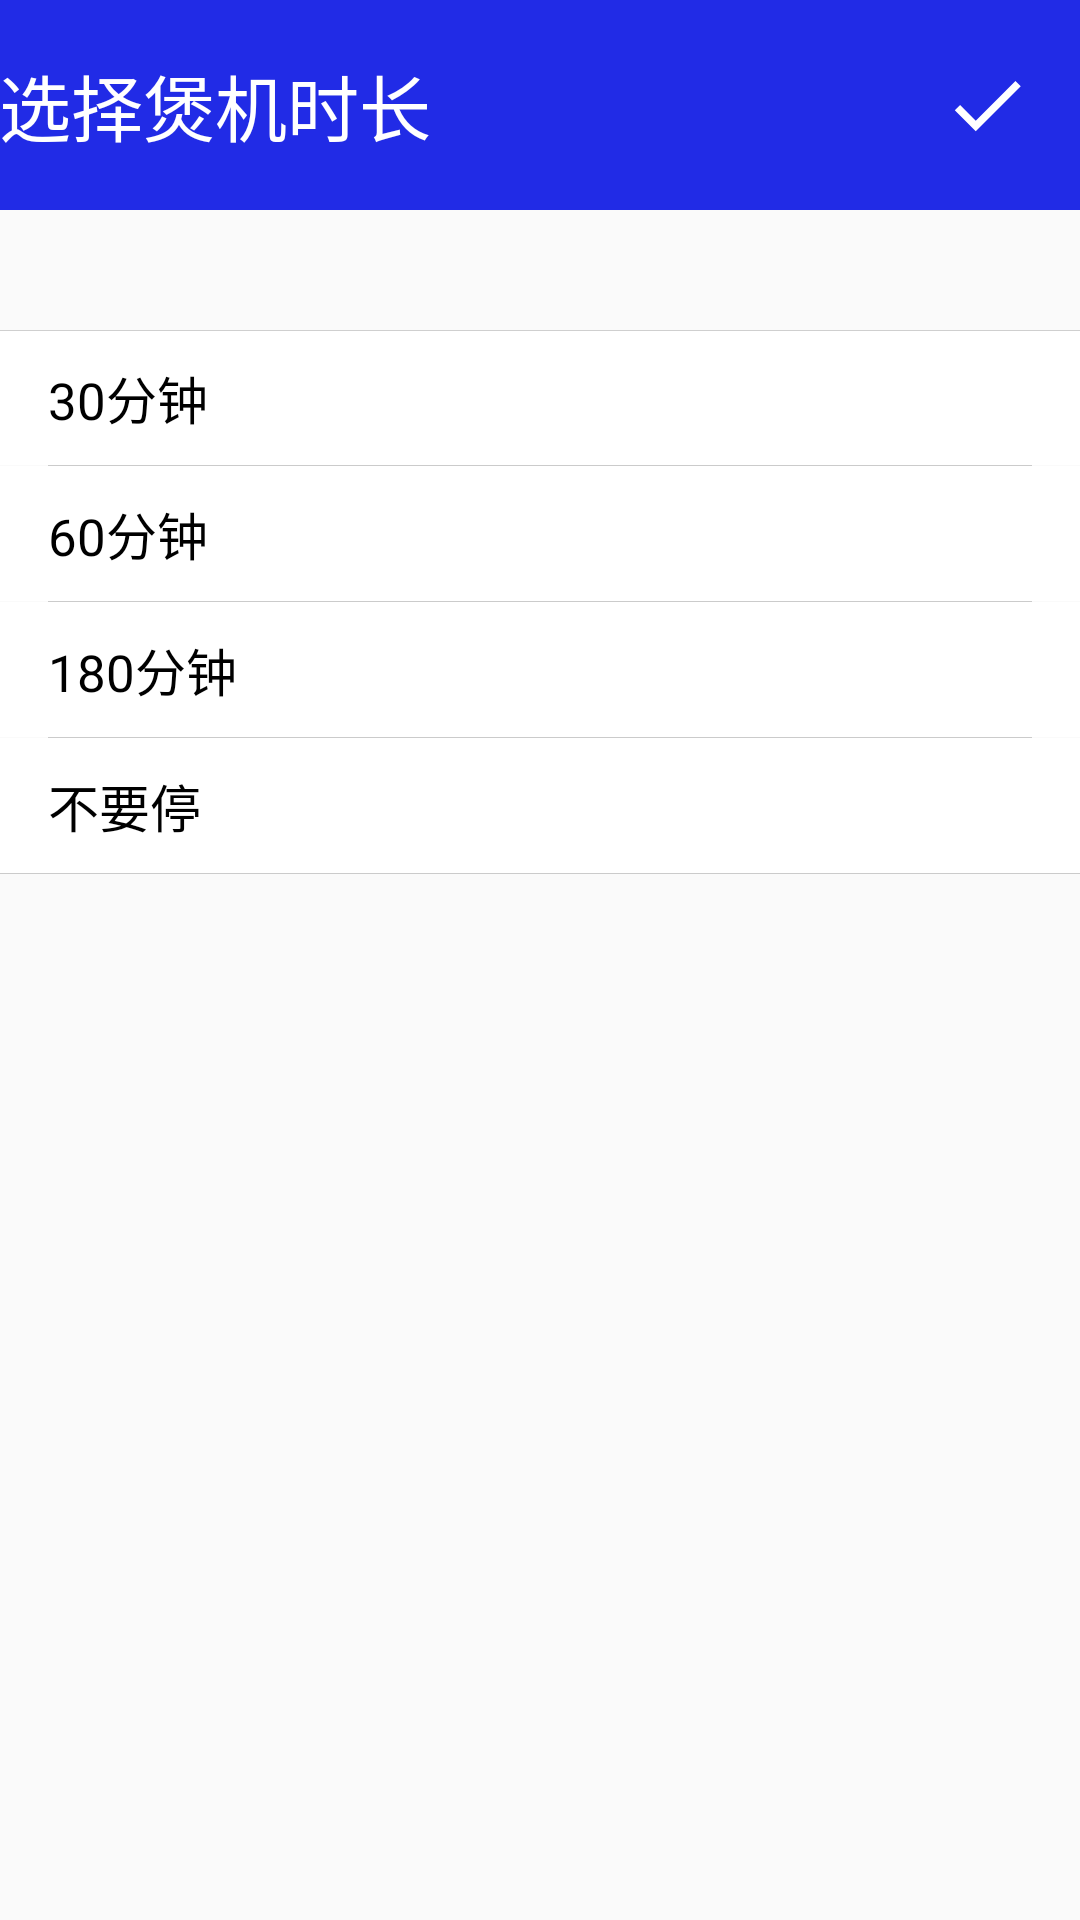

Produce the Android XML layout that renders to this screen, including the resource entries it uses.
<!-- AndroidManifest.xml: activity theme Theme.Design.Light.NoActionBar -->
<!-- res/layout/select_burn_time.xml -->
<?xml version="1.0" encoding="utf-8"?>
<LinearLayout xmlns:android="http://schemas.android.com/apk/res/android"
    android:layout_width="match_parent"
    android:layout_height="match_parent"
    android:orientation="vertical">

    <RelativeLayout
        android:id="@+id/burn_time_title"
        android:layout_width="match_parent"
        android:layout_height="70dp"
        android:background="@color/colorPrimary">

        <TextView
            android:layout_width="wrap_content"
            android:layout_height="wrap_content"
            android:layout_centerVertical="true"
            android:paddingLeft="@dimen/activity_horizontal_margin"
            android:text="@string/edit_mode_time_select"
            android:textColor="@color/white"
            android:textSize="24sp" />

        <ImageView
            android:id="@+id/select_burn_time_ok"
            android:layout_width="wrap_content"
            android:layout_height="wrap_content"
            android:layout_alignParentRight="true"
            android:layout_centerVertical="true"
            android:layout_marginRight="16dp"
            android:src="@drawable/ic_check_selector" />
    </RelativeLayout>

    <RelativeLayout
        android:id="@+id/burn_mode_time_lay"
        style="@style/common_ripple_lay"
        android:layout_marginTop="40dp">

        <View
            android:layout_width="match_parent"
            android:layout_height="0.2dip"
            android:background="@color/line" />


        <TextView
            android:id="@+id/burn_mode_time"
            style="@style/text_common_style"
            android:layout_centerVertical="true"
            android:layout_marginLeft="16dp"
            android:layout_marginRight="16dp"
            android:text="@string/burn_edit_time_30" />


        <TextView
            android:id="@+id/mode_name_time_select"
            style="@style/text_common_style"
            android:layout_alignParentRight="true"
            android:layout_centerVertical="true"
            android:layout_marginLeft="16dp"
            android:layout_marginRight="16dp"
            android:text="@string/app_name"
            android:textColor="@color/colorPrimary"
            android:visibility="gone" />

        <ImageView
            android:id="@+id/burn_mode_time_select"
            android:layout_width="wrap_content"
            android:layout_height="wrap_content"
            android:layout_alignParentRight="true"
            android:layout_centerVertical="true"
            android:layout_marginLeft="16dp"
            android:layout_marginRight="16dp"
            android:src="@drawable/ic_check_black_24dp"
            android:visibility="gone" />

    </RelativeLayout>

    <include layout="@layout/line_divider" />

    <RelativeLayout
        android:id="@+id/burn_mode_time_lay1"
        style="@style/common_ripple_lay">


        <TextView
            android:id="@+id/burn_mode_time1"
            style="@style/text_common_style"
            android:layout_centerVertical="true"
            android:layout_marginLeft="16dp"
            android:layout_marginRight="16dp"
            android:text="@string/burn_edit_time_60" />


        <TextView
            android:id="@+id/mode_name_time_select1"
            style="@style/text_common_style"
            android:layout_alignParentRight="true"
            android:layout_centerVertical="true"
            android:layout_marginLeft="16dp"
            android:layout_marginRight="16dp"
            android:text="@string/app_name"
            android:textColor="@color/colorPrimary"
            android:visibility="gone" />

        <ImageView
            android:id="@+id/burn_mode_time_select1"
            android:layout_width="wrap_content"
            android:layout_height="wrap_content"
            android:layout_alignParentRight="true"
            android:layout_centerVertical="true"
            android:layout_marginLeft="16dp"
            android:layout_marginRight="16dp"
            android:src="@drawable/ic_check_black_24dp"

            android:visibility="gone" />

    </RelativeLayout>

    <include layout="@layout/line_divider" />

    <RelativeLayout
        android:id="@+id/burn_mode_time_lay2"
        style="@style/common_ripple_lay">


        <TextView
            android:id="@+id/burn_mode_time2"
            style="@style/text_common_style"
            android:layout_centerVertical="true"
            android:layout_marginLeft="16dp"
            android:layout_marginRight="16dp"
            android:text="@string/burn_edit_time_180" />


        <TextView
            android:id="@+id/mode_name_time_select2"
            style="@style/text_common_style"
            android:layout_alignParentRight="true"
            android:layout_centerVertical="true"
            android:layout_marginLeft="16dp"
            android:layout_marginRight="16dp"
            android:text="@string/app_name"
            android:textColor="@color/colorPrimary"
            android:visibility="gone" />

        <ImageView
            android:id="@+id/burn_mode_time_select2"
            android:layout_width="wrap_content"
            android:layout_height="wrap_content"
            android:layout_alignParentRight="true"
            android:layout_centerVertical="true"
            android:layout_marginLeft="16dp"
            android:layout_marginRight="16dp"
            android:src="@drawable/ic_check_black_24dp"

            android:visibility="gone" />

    </RelativeLayout>

    <include layout="@layout/line_divider" />

    <RelativeLayout
        android:id="@+id/burn_mode_time_lay3"
        style="@style/common_ripple_lay">


        <TextView
            android:id="@+id/burn_mode_time3"
            style="@style/text_common_style"
            android:layout_centerVertical="true"
            android:layout_marginLeft="16dp"
            android:layout_marginRight="16dp"
            android:text="@string/burn_edit_time_never" />


        <TextView
            android:id="@+id/mode_name_time_select3"
            style="@style/text_common_style"
            android:layout_alignParentRight="true"
            android:layout_centerVertical="true"
            android:layout_marginLeft="16dp"
            android:layout_marginRight="16dp"
            android:text="@string/app_name"
            android:textColor="@color/colorPrimary"
            android:visibility="gone" />

        <ImageView
            android:id="@+id/burn_mode_time_select3"
            android:layout_width="wrap_content"
            android:layout_height="wrap_content"
            android:layout_alignParentRight="true"
            android:layout_centerVertical="true"
            android:layout_marginLeft="16dp"
            android:layout_marginRight="16dp"
            android:src="@drawable/ic_check_black_24dp"
            android:visibility="gone" />

    </RelativeLayout>

    <View
        android:layout_width="match_parent"
        android:layout_height="0.2dip"
        android:background="@color/line" />


</LinearLayout>
<!-- res/layout/line_divider.xml (included above) -->
<?xml version="1.0" encoding="utf-8"?>
<View xmlns:android="http://schemas.android.com/apk/res/android"
    android:layout_width="match_parent"
    android:layout_height="0.2dp"
    android:layout_marginLeft="16dp"
    android:layout_marginRight="16dp"
    android:background="@color/line" />
<!-- resources referenced by this layout -->
<resources>
  <color name="colorPrimary">#212be6</color>
  <color name="line">#30000000</color>
  <color name="white">#FFFFFF</color>
  <!-- drawable ic_check_selector (drawable) -->
  <?xml version="1.0" encoding="utf-8"?>
  <selector xmlns:android="http://schemas.android.com/apk/res/android">
      <item android:drawable="@drawable/ic_check_white_24dp" android:state_pressed="false" />
      <item android:drawable="@drawable/ic_check_white_24dp_press" android:state_pressed="true" />
      <item android:drawable="@drawable/ic_check_white_24dp" />
  </selector>
  <string name="app_name">煲机仔</string>
  <string name="burn_edit_time_180">180分钟</string>
  <string name="burn_edit_time_30">30分钟</string>
  <string name="burn_edit_time_60">60分钟</string>
  <string name="burn_edit_time_never">不要停</string>
  <string name="edit_mode_time_select">选择煲机时长</string>
  <style name="common_ripple_lay">
          <item name="android:layout_width">match_parent</item>
          <item name="android:layout_height">45dp</item>
          <item name="android:layout_centerHorizontal">true</item>
          <item name="android:background">@drawable/common_ripple_selector</item>
          <item name="android:textColor">@color/black_overlay</item>
      </style>
  <style name="text_common_style">
          <item name="android:textSize">17sp</item>
          <item name="android:layout_width">wrap_content</item>
          <item name="android:layout_height">wrap_content</item>
          <item name="android:textColor">@color/black</item>
      </style>
  <!-- drawable ic_check_white_24dp (drawable) -->
  <vector xmlns:android="http://schemas.android.com/apk/res/android"
      android:width="30dp"
      android:height="30dp"
      android:viewportHeight="24.0"
      android:viewportWidth="24.0">
      <path
          android:fillColor="#FFFFFF"
          android:pathData="M9,16.17L4.83,12l-1.42,1.41L9,19 21,7l-1.41,-1.41z" />
  </vector>
  <!-- drawable ic_check_white_24dp_press (drawable) -->
  <vector xmlns:android="http://schemas.android.com/apk/res/android"
      android:width="30dp"
      android:height="30dp"
      android:viewportHeight="24.0"
      android:viewportWidth="24.0">
      <path
          android:fillColor="#000000"
          android:pathData="M9,16.17L4.83,12l-1.42,1.41L9,19 21,7l-1.41,-1.41z" />
  </vector>
  <!-- drawable common_ripple_selector (drawable) -->
  <?xml version="1.0" encoding="utf-8"?>
  <selector xmlns:android="http://schemas.android.com/apk/res/android">
      <item android:drawable="@drawable/common_ripple_lay_shape" android:state_pressed="false" />
      <item android:drawable="@drawable/common_ripple_lay_shape_press" android:state_pressed="true" />
      <item android:drawable="@drawable/common_ripple_lay_shape" />
  </selector>
  <color name="black_overlay">#66000000</color>
  <color name="black">#000000</color>
  <!-- drawable common_ripple_lay_shape (drawable) -->
  <?xml version="1.0" encoding="UTF-8"?>
  <shape xmlns:android="http://schemas.android.com/apk/res/android"
      android:shape="rectangle" >
      
      <solid android:color="@color/white" />
  </shape>
  <!-- drawable common_ripple_lay_shape_press (drawable) -->
  <?xml version="1.0" encoding="UTF-8"?>
  <shape xmlns:android="http://schemas.android.com/apk/res/android"
      android:shape="rectangle">
      
      <solid android:color="@color/ripple_color" />
  </shape>
  <color name="ripple_color">#34ffffff</color>
</resources>
